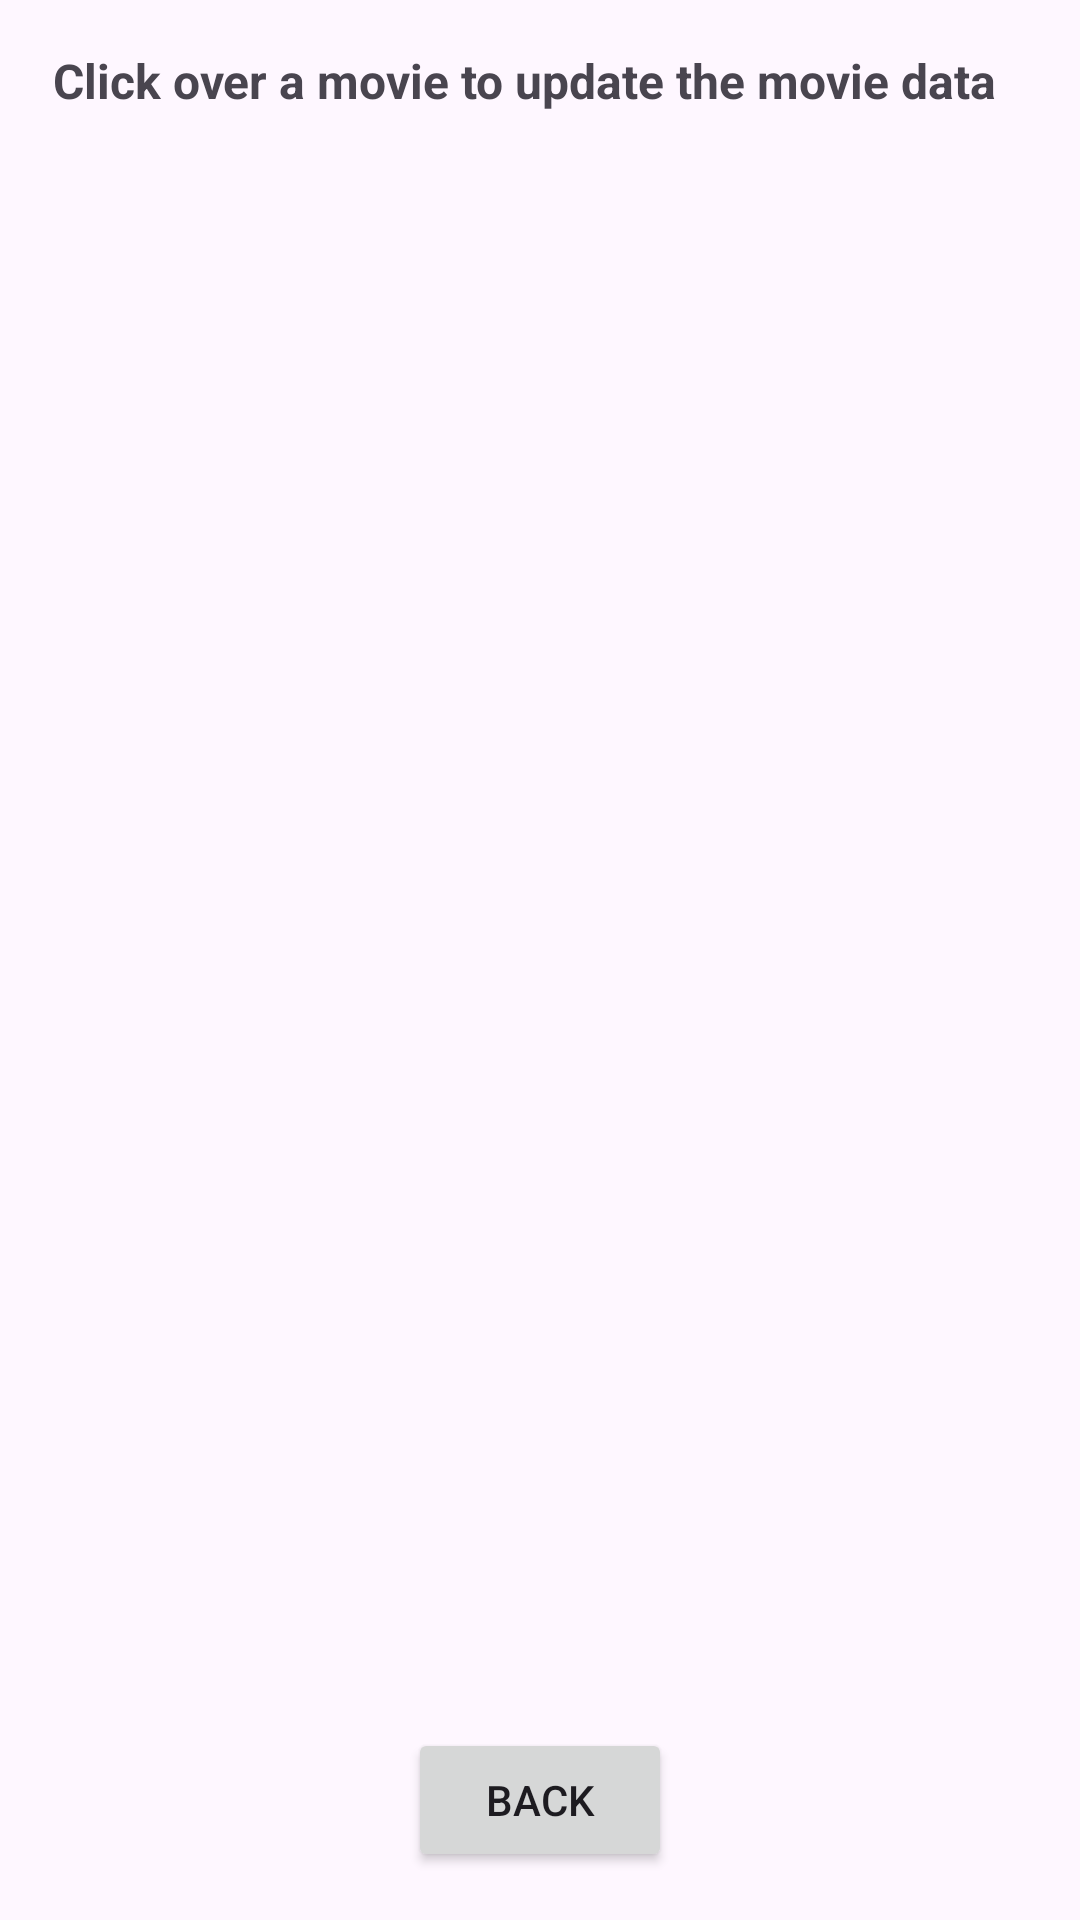

Here is an Android app screen rendered from its layout file. Give the layout XML and the strings, colors and styles it references.
<!-- AndroidManifest.xml: application theme Theme.Thanasis_konstantakis_lab_movie_app -->
<!-- res/layout/activity_editview.xml -->
<RelativeLayout xmlns:android="http://schemas.android.com/apk/res/android"
    xmlns:tools="http://schemas.android.com/tools"
    android:layout_width="match_parent"
    android:layout_height="match_parent"
    android:paddingLeft="16dp"
    android:paddingTop="16dp"
    android:paddingRight="16dp"
    android:paddingBottom="16dp"
    tools:context=".EditViewActivity">

    <TextView
        android:id="@+id/TxtEditView"
        android:layout_width="wrap_content"
        android:layout_height="wrap_content"
        android:paddingHorizontal="5px"
        android:text="Click over a movie to update the movie data"
        android:textSize="16sp"
        android:textStyle="bold" />

    <ListView
        android:id="@+id/listViewMovies"
        android:layout_width="395dp"
        android:layout_height="715dp">

    </ListView>

    <Button
        android:id="@+id/btnViewBack"
        android:layout_width="wrap_content"
        android:layout_height="wrap_content"
        android:layout_alignParentBottom="true"
        android:layout_centerHorizontal="true"
        android:text="Back" />

</RelativeLayout>
<!-- resources referenced by this layout -->
<resources>
  <style name="Theme.Thanasis_konstantakis_lab_movie_app" parent="Base.Theme.Thanasis_konstantakis_lab_movie_app" />
  <style name="Base.Theme.Thanasis_konstantakis_lab_movie_app" parent="Theme.Material3.DayNight.NoActionBar">
          
          
      </style>
</resources>
